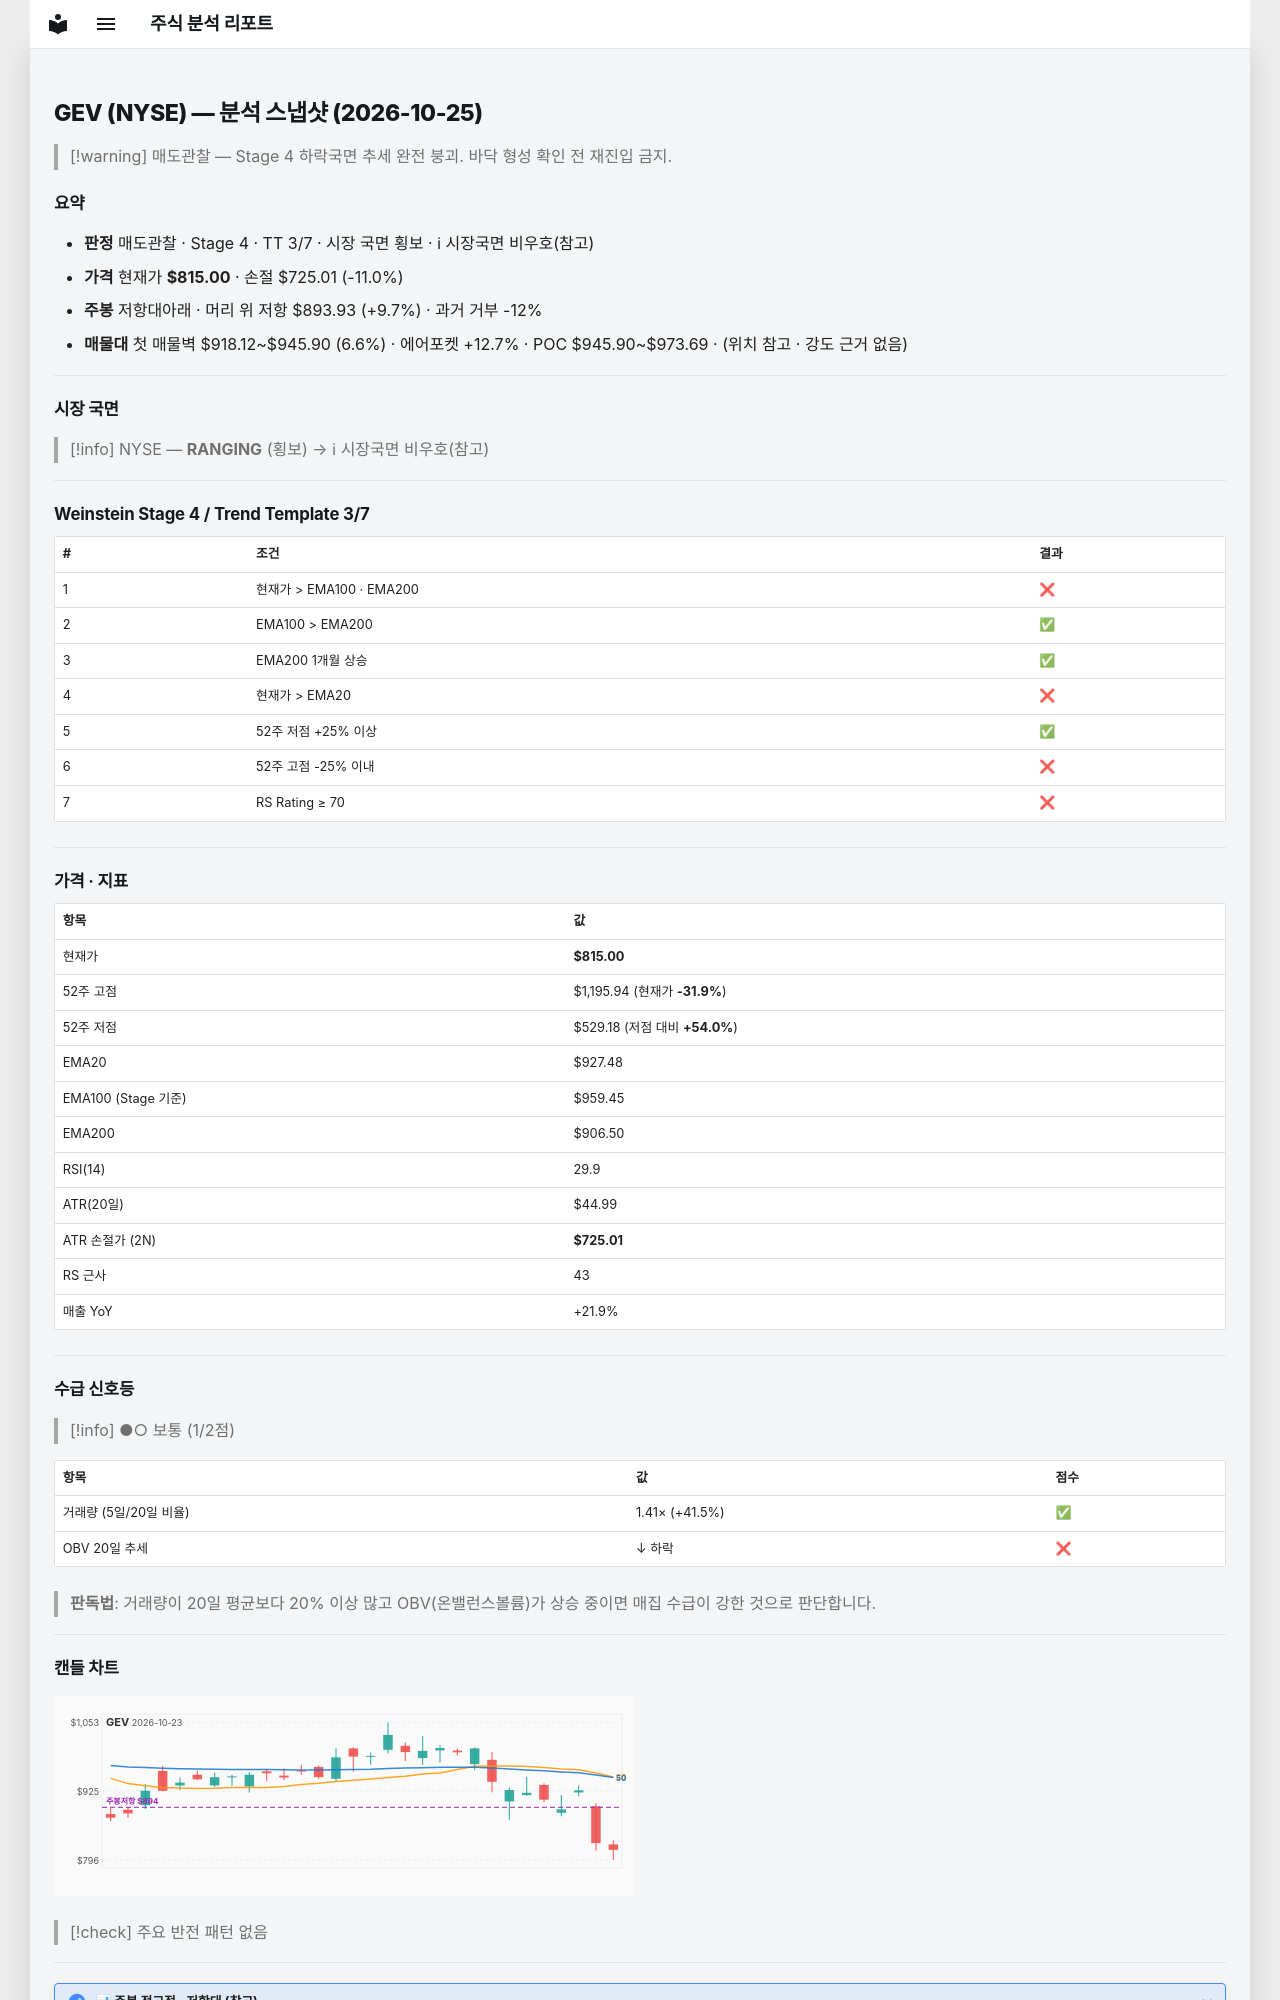

repository: soloandco/stock-reports · page: snapshots/GEV-2026-10-25/index.html · generator: mkdocs

---
type: analysis-snapshot
title: GEV 분석 스냅샷
ticker: GEV
market: NYSE
created: 2026-10-25
updated: 2026-10-25
bar-date: 2026-10-23
verdict: 매도관찰
real-rr: 0.88
sma50-gap-pct: -12.1
weekly-position: 저항대아래
weekly-overhead-price: 893.93
weekly-overhead-pct: 9.7
stage: 4
trend-template-score: 3
tt-max: 7
ma-set: ema-20-100-200
price: 815.0
stop-price: 725.0102818553266
market-regime: RANGING
supply-demand-score: 1/2
supply-demand-label: 보통
status: tracking
tags:
  - stock-agent
  - watchlist
  - GEV
  - analysis
related:
  - "[[analysis-template]]"
---

# GEV (NYSE) — 분석 스냅샷 (2026-10-25)

> [!warning] 매도관찰 — Stage 4 하락국면
> 추세 완전 붕괴. 바닥 형성 확인 전 재진입 금지.

## 요약

- **판정** 매도관찰 · Stage 4 · TT 3/7 · 시장 국면 횡보 · ℹ 시장국면 비우호(참고)
- **가격** 현재가 **$815.00** · 손절 $725.01 (-11.0%)
- **주봉** 저항대아래 · 머리 위 저항 $893.93 (+9.7%) · 과거 거부 -12%
- **매물대** 첫 매물벽 $918.12~$945.90 (6.6%) · 에어포켓 +12.7% · POC $945.90~$973.69 · (위치 참고 · 강도 근거 없음)

---

## 시장 국면

> [!info] NYSE — **RANGING** (횡보) → ℹ 시장국면 비우호(참고)

---

## Weinstein Stage 4 / Trend Template 3/7

| # | 조건 | 결과 |
|---|------|------|
| 1 | 현재가 > EMA100 · EMA200 | ❌ |
| 2 | EMA100 > EMA200 | ✅ |
| 3 | EMA200 1개월 상승 | ✅ |
| 4 | 현재가 > EMA20 | ❌ |
| 5 | 52주 저점 +25% 이상 | ✅ |
| 6 | 52주 고점 -25% 이내 | ❌ |
| 7 | RS Rating ≥ 70 | ❌ |

---

## 가격 · 지표

| 항목 | 값 |
|------|---|
| 현재가 | **$815.00** |
| 52주 고점 | $1,195.94 (현재가 **-31.9%**) |
| 52주 저점 | $529.18 (저점 대비 **+54.0%**) |
| EMA20 | $927.48 |
| EMA100 (Stage 기준) | $959.45 |
| EMA200 | $906.50 |
| RSI(14) | 29.9 |
| ATR(20일) | $44.99 |
| ATR 손절가 (2N) | **$725.01** |
| RS 근사 | 43 |
| 매출 YoY | +21.9% |

---
## 수급 신호등

> [!info] ●○ 보통 (1/2점)

| 항목 | 값 | 점수 |
|------|------|------|
| 거래량 (5일/20일 비율) | 1.41× (+41.5%) | ✅ |
| OBV 20일 추세 | ↓ 하락 | ❌ |

> **판독법**: 거래량이 20일 평균보다 20% 이상 많고 OBV(온밸런스볼륨)가 상승 중이면 매집 수급이 강한 것으로 판단합니다.

---
